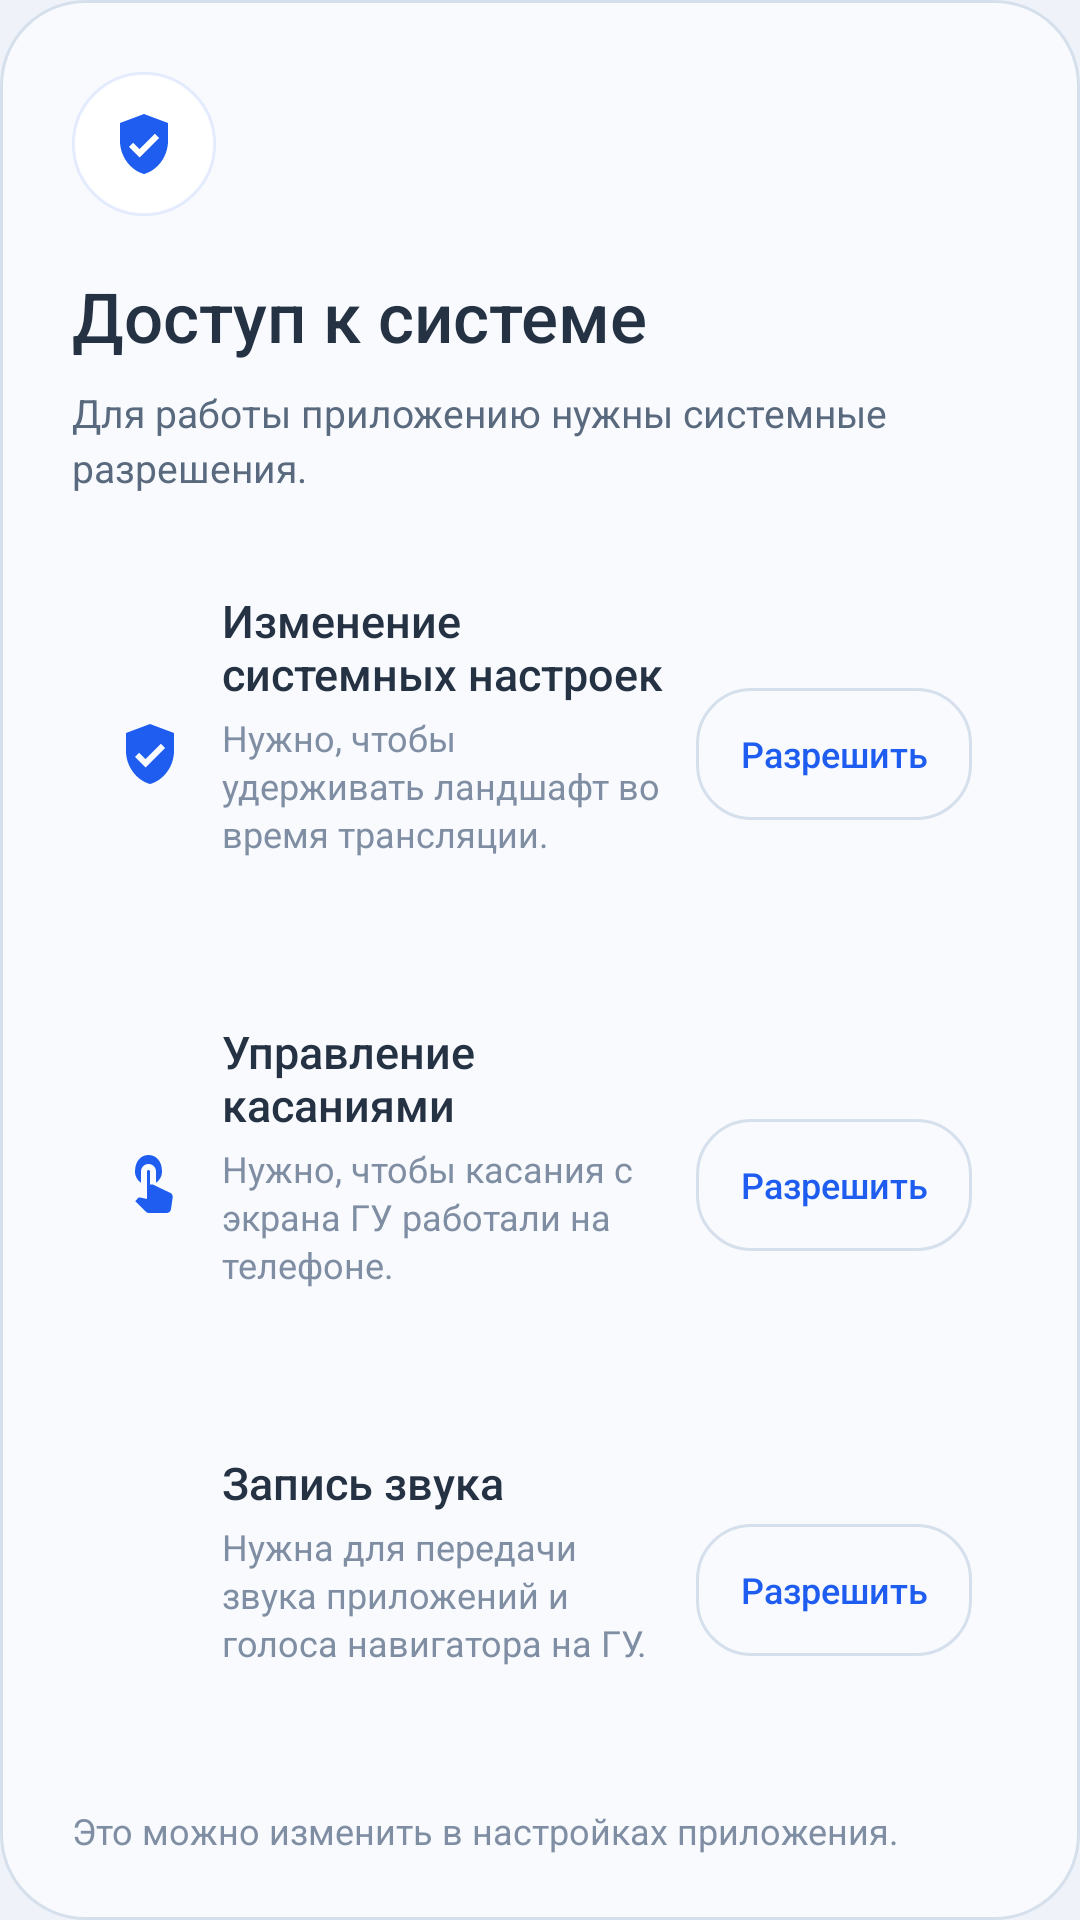

Write the Android layout XML for this screen, with the resource values it uses.
<!-- AndroidManifest.xml: application theme Theme.CarLifeMirror -->
<!-- res/layout/dialog_permissions.xml -->
<?xml version="1.0" encoding="utf-8"?>
<LinearLayout xmlns:android="http://schemas.android.com/apk/res/android"
    android:layout_width="match_parent"
    android:layout_height="wrap_content"
    android:background="@drawable/bg_dialog"
    android:orientation="vertical"
    android:paddingStart="24dp"
    android:paddingTop="24dp"
    android:paddingEnd="24dp"
    android:paddingBottom="14dp">

    <FrameLayout
        android:layout_width="48dp"
        android:layout_height="48dp"
        android:background="@drawable/bg_hero_ring">

        <ImageView
            android:layout_width="24dp"
            android:layout_height="24dp"
            android:layout_gravity="center"
            android:contentDescription="@null"
            android:src="@drawable/ic_shield_check"
            android:tint="@color/accent" />
    </FrameLayout>

    <TextView
        android:layout_width="match_parent"
        android:layout_height="wrap_content"
        android:layout_marginTop="18dp"
        android:fontFamily="sans-serif-medium"
        android:text="@string/permission_dialog_title"
        android:textColor="@color/text_primary"
        android:textSize="23sp" />

    <TextView
        android:id="@+id/permissionDialogSub"
        android:layout_width="match_parent"
        android:layout_height="wrap_content"
        android:layout_marginTop="8dp"
        android:lineSpacingExtra="3dp"
        android:text="@string/permission_dialog_sub"
        android:textColor="@color/text_secondary"
        android:textSize="13sp" />

    <LinearLayout
        android:id="@+id/permissionRotationRow"
        android:layout_width="match_parent"
        android:layout_height="wrap_content"
        android:layout_marginTop="20dp"
        android:background="@drawable/bg_permission_row"
        android:clickable="true"
        android:focusable="true"
        android:foreground="?android:attr/selectableItemBackground"
        android:gravity="center_vertical"
        android:minHeight="76dp"
        android:orientation="horizontal"
        android:paddingStart="14dp"
        android:paddingTop="12dp"
        android:paddingEnd="12dp"
        android:paddingBottom="12dp">

        <ImageView
            android:layout_width="24dp"
            android:layout_height="24dp"
            android:contentDescription="@null"
            android:src="@drawable/ic_shield_check"
            android:tint="@color/accent" />

        <LinearLayout
            android:layout_width="0dp"
            android:layout_height="wrap_content"
            android:layout_marginStart="12dp"
            android:layout_weight="1"
            android:orientation="vertical">

            <TextView
                style="@style/TextAppearance.CarLife.RowTitle"
                android:layout_width="match_parent"
                android:layout_height="wrap_content"
                android:text="@string/permission_rotation_title" />

            <TextView
                style="@style/TextAppearance.CarLife.RowSub"
                android:layout_width="match_parent"
                android:layout_height="wrap_content"
                android:layout_marginTop="3dp"
                android:text="@string/permission_rotation_sub" />

            <TextView
                android:id="@+id/permissionRotationStatus"
                style="@style/TextAppearance.CarLife.RowSub"
                android:layout_width="match_parent"
                android:layout_height="wrap_content"
                android:layout_marginTop="4dp" />
        </LinearLayout>

        <TextView
            android:id="@+id/permissionRotationAction"
            android:layout_width="wrap_content"
            android:layout_height="wrap_content"
            android:layout_marginStart="10dp"
            android:background="@drawable/bg_button_secondary"
            android:fontFamily="sans-serif-medium"
            android:gravity="center"
            android:minHeight="44dp"
            android:minWidth="92dp"
            android:paddingStart="12dp"
            android:paddingTop="10dp"
            android:paddingEnd="12dp"
            android:paddingBottom="10dp"
            android:text="@string/permission_allow"
            android:textColor="@color/accent"
            android:textSize="12sp" />
    </LinearLayout>

    <LinearLayout
        android:id="@+id/permissionAccessibilityRow"
        android:layout_width="match_parent"
        android:layout_height="wrap_content"
        android:layout_marginTop="10dp"
        android:background="@drawable/bg_permission_row"
        android:clickable="true"
        android:focusable="true"
        android:foreground="?android:attr/selectableItemBackground"
        android:gravity="center_vertical"
        android:minHeight="76dp"
        android:orientation="horizontal"
        android:paddingStart="14dp"
        android:paddingTop="12dp"
        android:paddingEnd="12dp"
        android:paddingBottom="12dp">

        <ImageView
            android:layout_width="24dp"
            android:layout_height="24dp"
            android:contentDescription="@null"
            android:src="@drawable/ic_touch"
            android:tint="@color/accent" />

        <LinearLayout
            android:layout_width="0dp"
            android:layout_height="wrap_content"
            android:layout_marginStart="12dp"
            android:layout_weight="1"
            android:orientation="vertical">

            <TextView
                style="@style/TextAppearance.CarLife.RowTitle"
                android:layout_width="match_parent"
                android:layout_height="wrap_content"
                android:text="@string/permission_accessibility_title" />

            <TextView
                style="@style/TextAppearance.CarLife.RowSub"
                android:layout_width="match_parent"
                android:layout_height="wrap_content"
                android:layout_marginTop="3dp"
                android:text="@string/permission_accessibility_sub" />

            <TextView
                android:id="@+id/permissionAccessibilityStatus"
                style="@style/TextAppearance.CarLife.RowSub"
                android:layout_width="match_parent"
                android:layout_height="wrap_content"
                android:layout_marginTop="4dp" />
        </LinearLayout>

        <TextView
            android:id="@+id/permissionAccessibilityAction"
            android:layout_width="wrap_content"
            android:layout_height="wrap_content"
            android:layout_marginStart="10dp"
            android:background="@drawable/bg_button_secondary"
            android:fontFamily="sans-serif-medium"
            android:gravity="center"
            android:minHeight="44dp"
            android:minWidth="92dp"
            android:paddingStart="12dp"
            android:paddingTop="10dp"
            android:paddingEnd="12dp"
            android:paddingBottom="10dp"
            android:text="@string/permission_allow"
            android:textColor="@color/accent"
            android:textSize="12sp" />
    </LinearLayout>

    <LinearLayout
        android:id="@+id/permissionAudioRow"
        android:layout_width="match_parent"
        android:layout_height="wrap_content"
        android:layout_marginTop="10dp"
        android:background="@drawable/bg_permission_row"
        android:clickable="true"
        android:focusable="true"
        android:foreground="?android:attr/selectableItemBackground"
        android:gravity="center_vertical"
        android:minHeight="76dp"
        android:orientation="horizontal"
        android:paddingStart="14dp"
        android:paddingTop="12dp"
        android:paddingEnd="12dp"
        android:paddingBottom="12dp">

        <ImageView
            android:layout_width="24dp"
            android:layout_height="24dp"
            android:contentDescription="@null"
            android:src="@drawable/ic_mic"
            android:tint="@color/accent" />

        <LinearLayout
            android:layout_width="0dp"
            android:layout_height="wrap_content"
            android:layout_marginStart="12dp"
            android:layout_weight="1"
            android:orientation="vertical">

            <TextView
                style="@style/TextAppearance.CarLife.RowTitle"
                android:layout_width="match_parent"
                android:layout_height="wrap_content"
                android:text="@string/permission_audio_title" />

            <TextView
                style="@style/TextAppearance.CarLife.RowSub"
                android:layout_width="match_parent"
                android:layout_height="wrap_content"
                android:layout_marginTop="3dp"
                android:text="@string/permission_audio_sub" />

            <TextView
                android:id="@+id/permissionAudioStatus"
                style="@style/TextAppearance.CarLife.RowSub"
                android:layout_width="match_parent"
                android:layout_height="wrap_content"
                android:layout_marginTop="4dp" />
        </LinearLayout>

        <TextView
            android:id="@+id/permissionAudioAction"
            android:layout_width="wrap_content"
            android:layout_height="wrap_content"
            android:layout_marginStart="10dp"
            android:background="@drawable/bg_button_secondary"
            android:fontFamily="sans-serif-medium"
            android:gravity="center"
            android:minHeight="44dp"
            android:minWidth="92dp"
            android:paddingStart="12dp"
            android:paddingTop="10dp"
            android:paddingEnd="12dp"
            android:paddingBottom="10dp"
            android:text="@string/permission_allow"
            android:textColor="@color/accent"
            android:textSize="12sp" />
    </LinearLayout>

    <TextView
        style="@style/TextAppearance.CarLife.RowSub"
        android:layout_width="match_parent"
        android:layout_height="wrap_content"
        android:layout_marginTop="14dp"
        android:text="@string/permission_settings_note" />

    <TextView
        android:id="@+id/permissionLater"
        android:layout_width="match_parent"
        android:layout_height="48dp"
        android:layout_marginTop="6dp"
        android:background="?android:attr/selectableItemBackground"
        android:clickable="true"
        android:focusable="true"
        android:fontFamily="sans-serif-medium"
        android:gravity="center"
        android:text="@string/permission_later"
        android:textColor="@color/text_secondary"
        android:textSize="14sp" />
</LinearLayout>
<!-- resources referenced by this layout -->
<resources>
  <color name="accent">#1E5DF0</color>
  <color name="text_primary">#253244</color>
  <color name="text_secondary">#5A6A7E</color>
  <!-- drawable bg_dialog (drawable) -->
  <?xml version="1.0" encoding="utf-8"?>
  <shape xmlns:android="http://schemas.android.com/apk/res/android" android:shape="rectangle">
      <solid android:color="@color/surface_raised" />
      <stroke android:width="1dp" android:color="@color/stroke" />
      <corners android:radius="28dp" />
  </shape>
  <!-- drawable bg_hero_ring (drawable) -->
  <?xml version="1.0" encoding="utf-8"?>
  <shape xmlns:android="http://schemas.android.com/apk/res/android" android:shape="oval">
      <solid android:color="@color/surface" />
      <stroke android:width="1dp" android:color="@color/accent_soft" />
  </shape>
  <!-- drawable ic_shield_check (drawable) -->
  <?xml version="1.0" encoding="utf-8"?>
  <vector xmlns:android="http://schemas.android.com/apk/res/android"
      android:width="24dp"
      android:height="24dp"
      android:viewportWidth="24"
      android:viewportHeight="24">
      <path
          android:fillColor="#FFFFFFFF"
          android:pathData="M12,2L4,5v6c0,5.05 3.41,9.75 8,11c4.59,-1.25 8,-5.95 8,-11V5l-8,-3zM10.5,16.5l-3.5,-3.5l1.41,-1.41l2.09,2.08l5.09,-5.08L17,10l-6.5,6.5z" />
  </vector>
  <string name="permission_accessibility_sub">Нужно, чтобы касания с экрана ГУ работали на телефоне.</string>
  <string name="permission_accessibility_title">Управление касаниями</string>
  <string name="permission_allow">Разрешить</string>
  <string name="permission_audio_sub">Нужна для передачи звука приложений и голоса навигатора на ГУ.</string>
  <string name="permission_audio_title">Запись звука</string>
  <string name="permission_dialog_sub">Для работы приложению нужны системные разрешения.</string>
  <string name="permission_dialog_title">Доступ к системе</string>
  <string name="permission_later">Позже</string>
  <string name="permission_rotation_sub">Нужно, чтобы удерживать ландшафт во время трансляции.</string>
  <string name="permission_rotation_title">Изменение системных настроек</string>
  <string name="permission_settings_note">Это можно изменить в настройках приложения.</string>
  <style name="TextAppearance.CarLife.RowSub" parent="@android:style/TextAppearance">
          <item name="android:textColor">@color/text_muted</item>
          <item name="android:textSize">12sp</item>
          <item name="android:lineSpacingExtra">2dp</item>
      </style>
  <style name="TextAppearance.CarLife.RowTitle" parent="@android:style/TextAppearance">
          <item name="android:fontFamily">sans-serif-medium</item>
          <item name="android:textColor">@color/text_primary</item>
          <item name="android:textSize">15sp</item>
      </style>
  <style name="Theme.CarLifeMirror" parent="@android:style/Theme.Material.Light.NoActionBar">
          <item name="android:fontFamily">sans-serif</item>
          <item name="android:windowBackground">@color/bg</item>
          <item name="android:colorAccent">@color/accent</item>
          <item name="android:statusBarColor">@color/bg</item>
          <item name="android:navigationBarColor">@color/bg</item>
          <item name="android:windowLightStatusBar">true</item>
          <item name="android:windowLightNavigationBar">true</item>
          <item name="android:windowActionModeOverlay">true</item>
          <item name="android:windowNoTitle">true</item>
          <item name="android:windowDisablePreview">true</item>
          <item name="android:forceDarkAllowed">false</item>
      </style>
  <color name="transparent">#00000000</color>
  <color name="divider">#E3EAF3</color>
  <color name="surface_raised">#F8FAFE</color>
  <color name="stroke">#D6E0EC</color>
  <color name="surface">#FFFFFF</color>
  <color name="accent_soft">#1A1E5DF0</color>
  <color name="text_muted">#7F8EA3</color>
  <color name="bg">#EFF3F9</color>
</resources>
